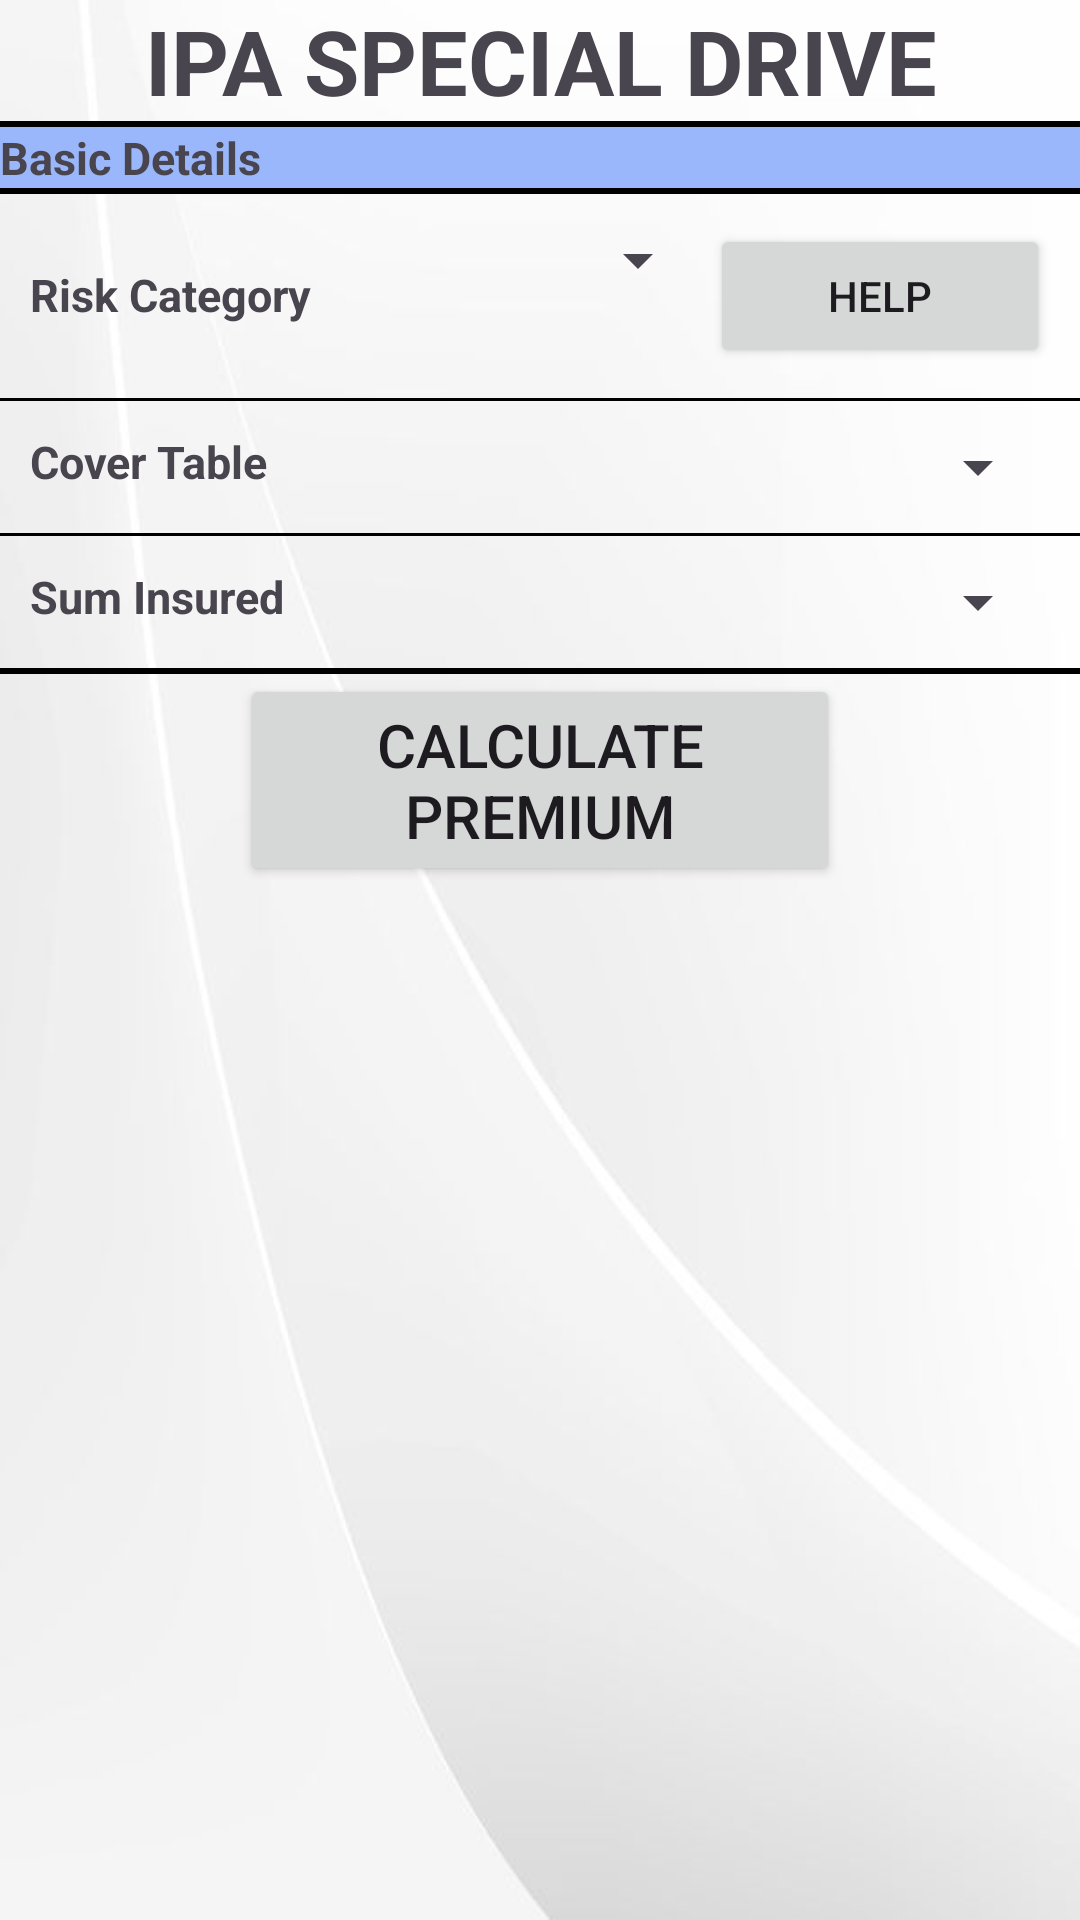

Layout XML and referenced resources for this Android screen:
<!-- AndroidManifest.xml: application theme Theme.PREMIUMCALCULATOR -->
<!-- res/layout/activity_individual_personal_accident_special_drive_data_entry.xml -->
<?xml version="1.0" encoding="utf-8"?>
<androidx.constraintlayout.widget.ConstraintLayout xmlns:android="http://schemas.android.com/apk/res/android"
    xmlns:app="http://schemas.android.com/apk/res-auto"
    xmlns:tools="http://schemas.android.com/tools"
    android:id="@+id/main"
    android:layout_width="match_parent"
    android:layout_height="match_parent"
    app:layout_constraintEnd_toEndOf="parent"
    app:layout_constraintStart_toStartOf="parent"
    app:layout_constraintTop_toTopOf="parent"
    tools:context=".IndividualPersonalAccidentSpecialDriveDataEntry">

    <LinearLayout
        android:id="@+id/myLinearLayout"
        android:layout_width="match_parent"
        android:layout_height="wrap_content"
        android:orientation="vertical">

        <TextView
            android:layout_width="match_parent"
            android:layout_height="wrap_content"
            android:text="IPA SPECIAL DRIVE"
            android:textAlignment="center"
            android:textSize="30dp"
            android:textStyle="bold">

        </TextView>

        <ScrollView
            android:layout_width="match_parent"
            android:layout_height="wrap_content">

            <LinearLayout
                android:layout_width="match_parent"
                android:layout_height="wrap_content"
                android:orientation="vertical">

                <View
                    android:layout_width="match_parent"
                    android:layout_height="1dp"
                    android:background="@color/black" />

                <View
                    android:layout_width="match_parent"
                    android:layout_height="1dp"
                    android:background="@color/black" />

                <TextView
                    android:layout_width="match_parent"
                    android:layout_height="wrap_content"
                    android:background="@color/light_blue"
                    android:text="Basic Details"
                    android:textSize="15sp"
                    android:textStyle="bold" />

                <View
                    android:layout_width="match_parent"
                    android:layout_height="1dp"
                    android:background="@color/black" />

                <View
                    android:layout_width="match_parent"
                    android:layout_height="1dp"
                    android:background="@color/black" />

                <LinearLayout
                    android:layout_width="match_parent"
                    android:layout_height="wrap_content"
                    android:layout_margin="10dp"
                    android:orientation="horizontal"
                    android:weightSum="3">

                    <TextView
                        android:layout_width="match_parent"
                        android:layout_height="wrap_content"
                        android:layout_weight="1"
                        android:text="Risk Category"
                        android:textSize="15sp"
                        android:textStyle="bold" />

                    <Spinner
                        android:id="@+id/riskCategorySpinner"
                        android:layout_width="match_parent"
                        android:layout_height="wrap_content"
                        android:layout_weight="1"
                        android:textSize="15sp"
                        android:textStyle="bold" />

                    <Button
                        android:id="@+id/riskCategoryDescriptionButton"
                        android:layout_width="match_parent"
                        android:layout_height="wrap_content"
                        android:layout_weight="1"
                        android:text="Help" />

                </LinearLayout>

                <View
                    android:layout_width="390dp"
                    android:layout_height="1dp"
                    android:layout_gravity="center"
                    android:background="@color/black" />

                <LinearLayout
                    android:layout_width="match_parent"
                    android:layout_height="wrap_content"
                    android:layout_margin="10dp"
                    android:orientation="horizontal"
                    android:weightSum="3">

                    <TextView
                        android:layout_width="match_parent"
                        android:layout_height="wrap_content"
                        android:layout_weight="2"
                        android:text="Cover Table"
                        android:textSize="15sp"
                        android:textStyle="bold" />

                    <Spinner
                        android:id="@+id/coverTableSpinner"
                        android:layout_width="match_parent"
                        android:layout_height="wrap_content"
                        android:layout_weight="1"
                        android:textSize="15sp"
                        android:textStyle="bold" />

                </LinearLayout>

                <View
                    android:layout_width="390dp"
                    android:layout_height="1dp"
                    android:layout_gravity="center"
                    android:background="@color/black" />


                <LinearLayout
                    android:layout_width="match_parent"
                    android:layout_height="wrap_content"
                    android:layout_margin="10dp"
                    android:orientation="horizontal"
                    android:weightSum="3">

                    <TextView
                        android:layout_width="match_parent"
                        android:layout_height="wrap_content"
                        android:layout_weight="2"
                        android:text="Sum Insured"
                        android:textSize="15sp"
                        android:textStyle="bold" />

                    <Spinner
                        android:id="@+id/ipaSpeciaDriveSISpinner"
                        android:layout_width="match_parent"
                        android:layout_height="wrap_content"
                        android:layout_weight="1"
                        android:textSize="15sp"
                        android:textStyle="bold" />

                </LinearLayout>

                <View
                    android:layout_width="390dp"
                    android:layout_height="1dp"
                    android:layout_gravity="center"
                    android:background="@color/black" />

                <View
                    android:layout_width="match_parent"
                    android:layout_height="1dp"
                    android:background="@color/black" />

                <Button
                    android:id="@+id/calculateIPASpecialDrivePremiumButton"
                    android:layout_width="200dp"
                    android:layout_height="wrap_content"
                    android:layout_gravity="center"
                    android:layout_marginBottom="30dp"
                    android:text="CALCULATE PREMIUM"
                    android:textSize="20sp" />

            </LinearLayout>

        </ScrollView>

    </LinearLayout>

</androidx.constraintlayout.widget.ConstraintLayout>
<!-- resources referenced by this layout -->
<resources>
  <color name="black">#FF000000</color>
  <color name="light_blue">#9bb7fb</color>
  <style name="Theme.PREMIUMCALCULATOR" parent="Base.Theme.PREMIUMCALCULATOR" />
  <style name="Base.Theme.PREMIUMCALCULATOR" parent="Theme.Material3.DayNight.NoActionBar">
          
          
          <item name="android:windowBackground">@drawable/my_background</item>
      </style>
  <!-- drawable my_background: png bitmap (drawable, 49792 bytes) -->
</resources>
